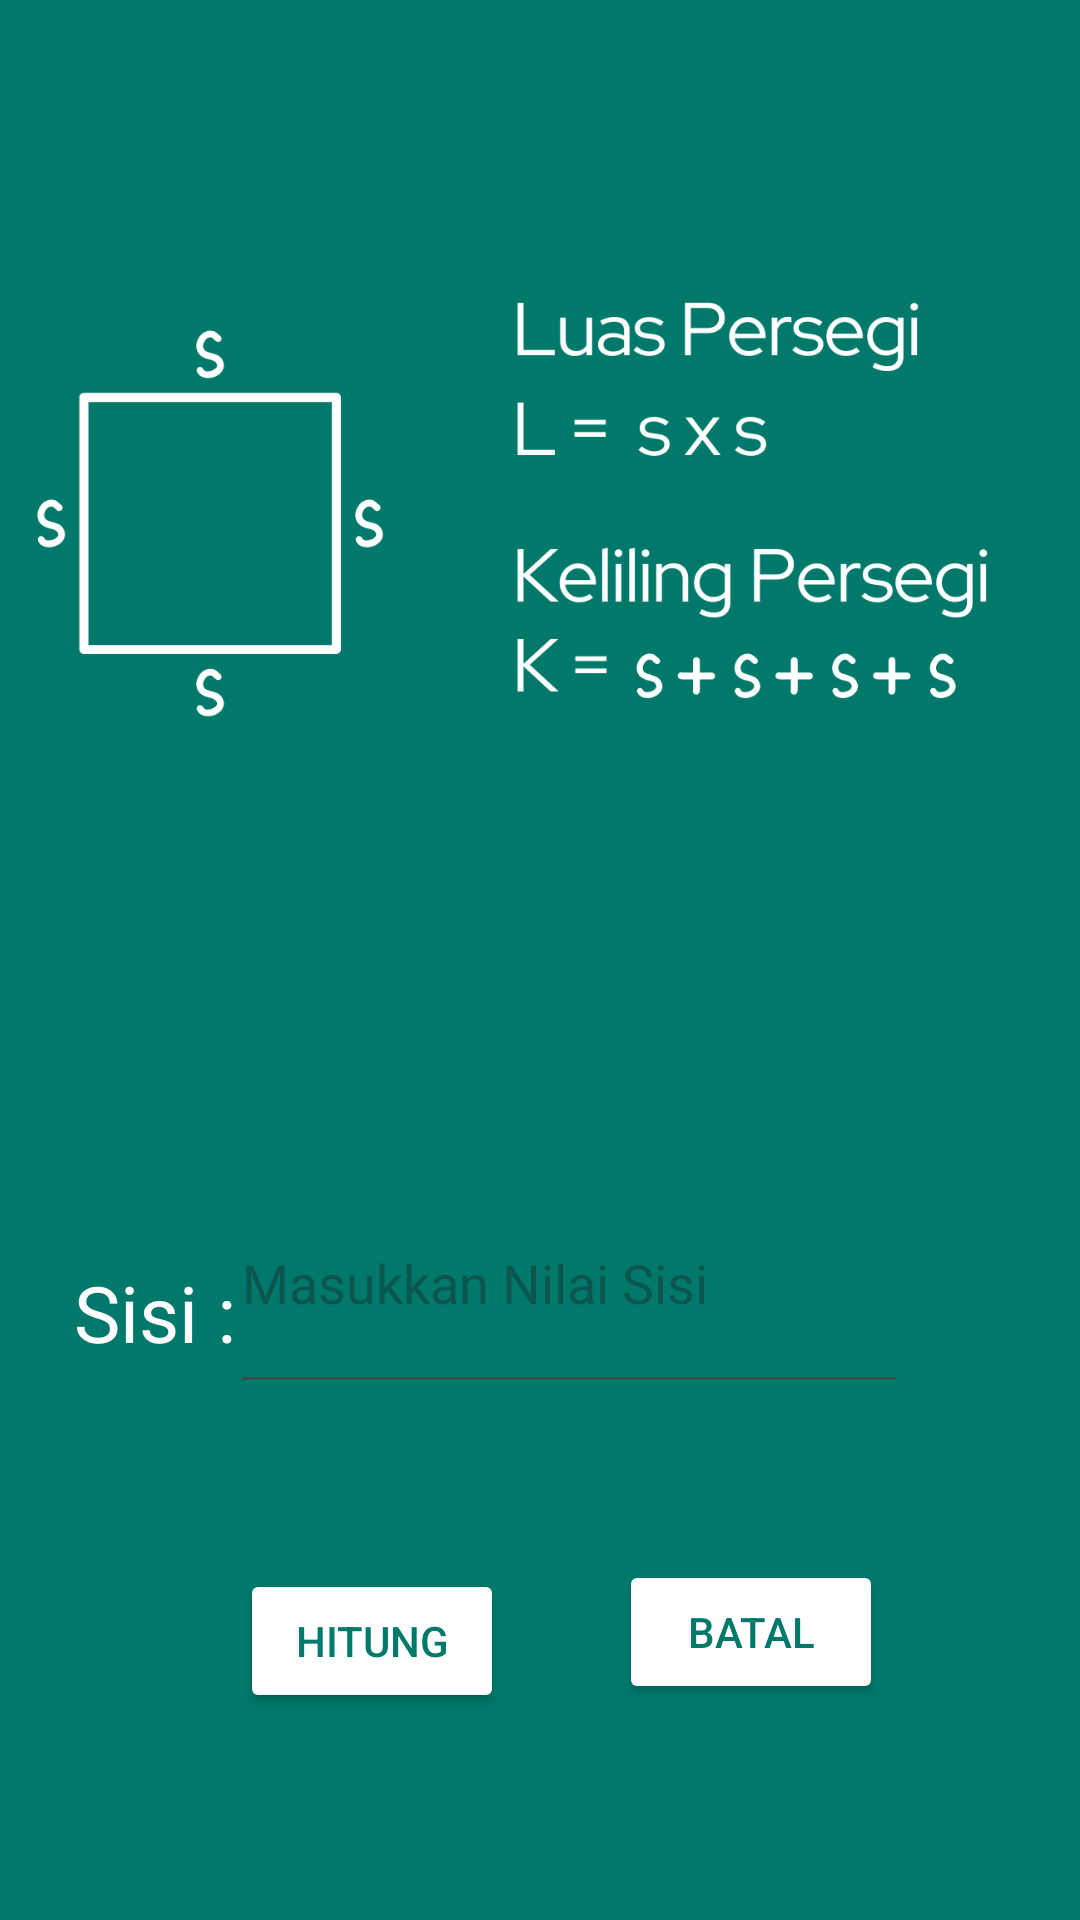

Android layout source for this screen:
<!-- AndroidManifest.xml: application theme Theme.KalkulatorBangunDatar -->
<!-- res/layout/activity_persegi.xml -->
<?xml version="1.0" encoding="utf-8"?>
<androidx.constraintlayout.widget.ConstraintLayout xmlns:android="http://schemas.android.com/apk/res/android"
    xmlns:app="http://schemas.android.com/apk/res-auto"
    xmlns:tools="http://schemas.android.com/tools"
    android:id="@+id/main"
    android:layout_width="match_parent"
    android:layout_height="match_parent"
    android:background="#00796B"
    tools:context=".persegiActivity">

    <ImageView
        android:id="@+id/imageView2"
        android:layout_width="379dp"
        android:layout_height="352dp"
        android:layout_marginTop="4dp"
        app:layout_constraintEnd_toEndOf="parent"
        app:layout_constraintStart_toStartOf="parent"
        app:layout_constraintTop_toTopOf="parent"
        app:srcCompat="@drawable/LuasPersegi" />

    <TextView
        android:id="@+id/textView3"
        android:layout_width="wrap_content"
        android:layout_height="wrap_content"
        android:layout_marginTop="64dp"
        android:text="@string/sisi"
        android:textColor="@color/white"
        android:textSize="26dp"
        app:layout_constraintEnd_toEndOf="parent"
        app:layout_constraintHorizontal_bias="0.081"
        app:layout_constraintStart_toStartOf="parent"
        app:layout_constraintTop_toBottomOf="@+id/imageView2" />

    <EditText
        android:id="@+id/editTextText"
        android:layout_width="226dp"
        android:layout_height="84dp"
        android:layout_marginTop="28dp"
        android:ems="10"
        android:hint="Masukkan Nilai Sisi"
        android:inputType="text"
        android:textColor="@color/white"
        app:layout_constraintEnd_toEndOf="parent"
        app:layout_constraintHorizontal_bias="0.572"
        app:layout_constraintStart_toStartOf="parent"
        app:layout_constraintTop_toBottomOf="@+id/imageView2" />

    <Button
        android:id="@+id/button"
        android:layout_width="wrap_content"
        android:layout_height="wrap_content"
        android:layout_marginStart="80dp"
        android:layout_marginTop="68dp"
        android:text="@string/hitung"
        android:backgroundTint="@color/white"
        android:textColor="#00796B"
        app:layout_constraintStart_toStartOf="parent"
        app:layout_constraintTop_toBottomOf="@+id/textView3" />

    <Button
        android:id="@+id/button2"
        android:layout_width="wrap_content"
        android:layout_height="wrap_content"
        android:layout_marginTop="52dp"
        android:text="@string/batal"
        android:backgroundTint="@color/white"
        android:textColor="#00796B"
        app:layout_constraintEnd_toEndOf="parent"
        app:layout_constraintHorizontal_bias="0.369"
        app:layout_constraintStart_toEndOf="@+id/button"
        app:layout_constraintTop_toBottomOf="@+id/editTextText" />
</androidx.constraintlayout.widget.ConstraintLayout>
<!-- resources referenced by this layout -->
<resources>
  <!-- drawable LuasPersegi: png bitmap (drawable, 55496 bytes) -->
  <string name="batal">Batal</string>
  <string name="hitung">Hitung</string>
  <string name="sisi">Sisi : </string>
  <style name="Theme.KalkulatorBangunDatar" parent="Base.Theme.KalkulatorBangunDatar" />
  <style name="Base.Theme.KalkulatorBangunDatar" parent="Theme.Material3.DayNight.NoActionBar">
          
          
      </style>
  <!-- not gathered from this repository: default colours our renderer supplied (Android Studio template values) -->
  <color name="white">#FFFFFFFF</color>
</resources>
